Run: headless pygame with SDL's dummy video driver; simulated clock (each Clock.tick advances the game by its frame time, no real sleeping); random seed 0; keys injected as events and as key.get_pressed() state; no mouse input.
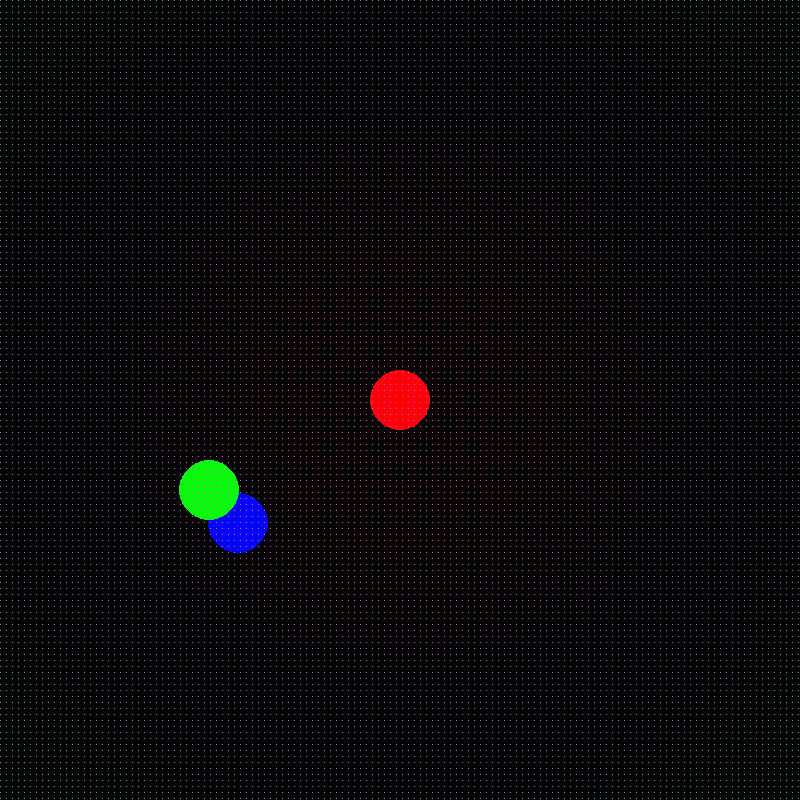
Frame 1 of 4 · flips 1–60 · no input
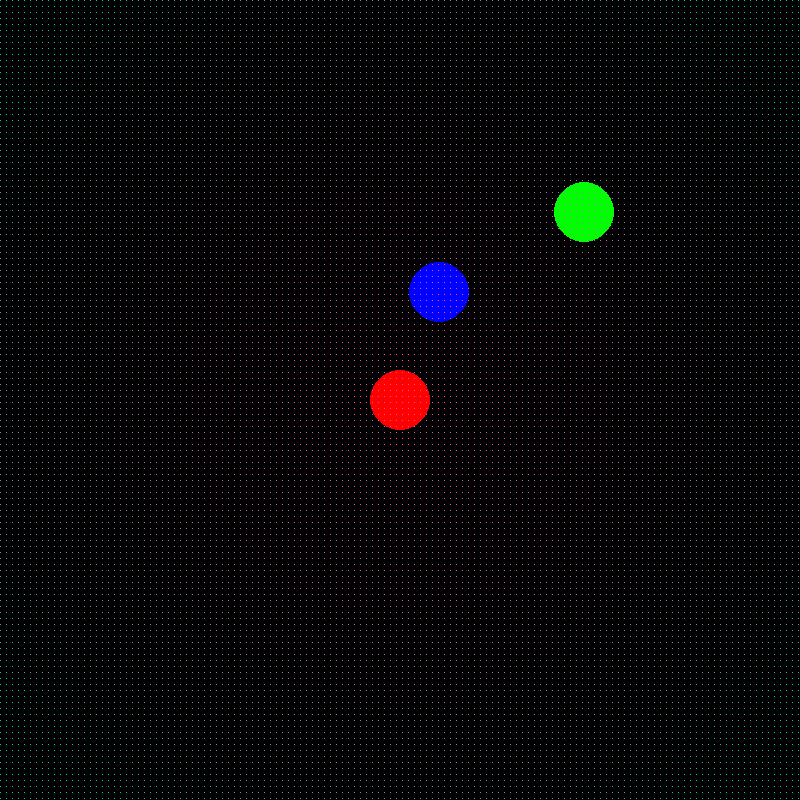
Frame 2 of 4 · flips 61–180 · tapped SPACE, RETURN · held RIGHT (→), D
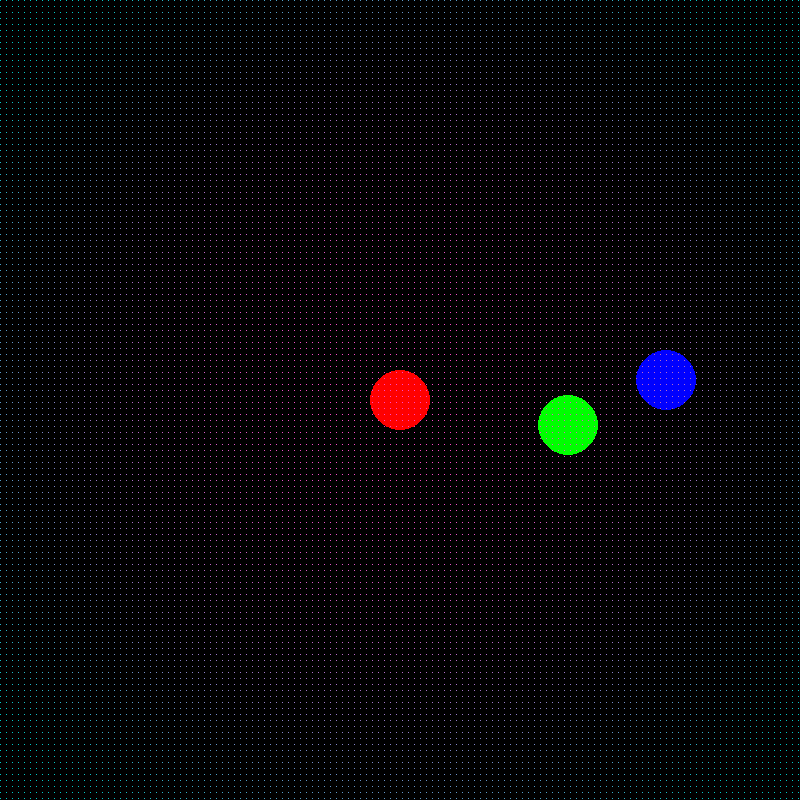
Frame 3 of 4 · flips 181–300 · held DOWN (↓), S
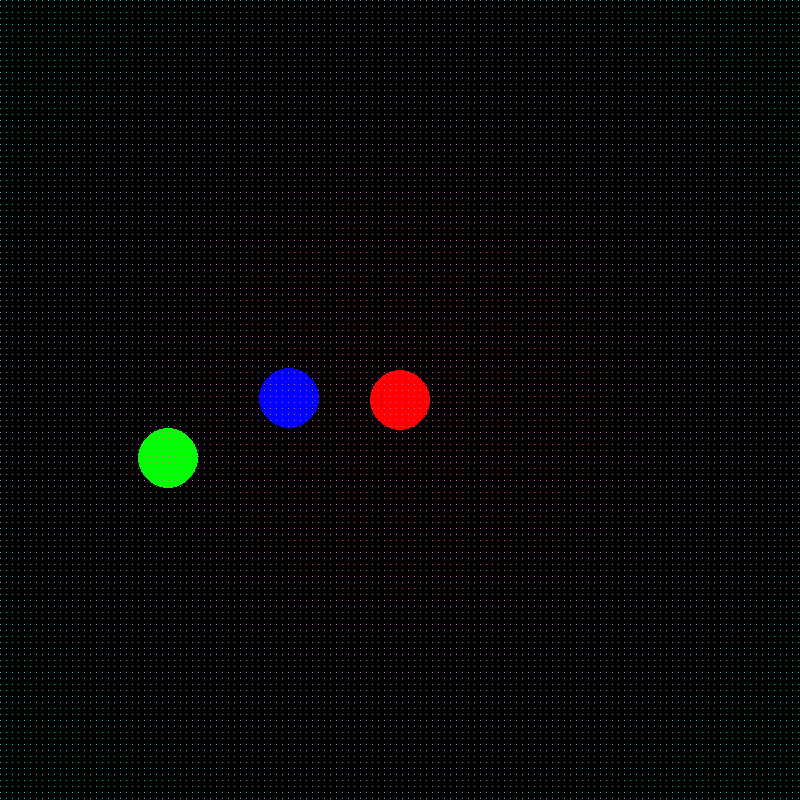
Frame 4 of 4 · flips 301–420 · held LEFT (←), A, UP (↑), W

The pygame program that drew these frames:

import math
import pygame
from pygame import gfxdraw

dictionary = dict()
numberofplanets = int(3)
#röd
dictionary["p1y"] = float(200) #y position
dictionary["p1x"] = float(400) #x position
# p1dir = float(90) # angle 0 being up 
dictionary["p1speedx"] = float(1.2) #x fart
dictionary["p1speedy"] = float(0) #y fart
dictionary["p1mass"] = int(10000000000000) #massa

f = float()

#grön
dictionary["p3y"] = float(400)
dictionary["p3x"] = float(200)
dictionary["p3speedx"] = float(0)
dictionary["p3speedy"] = float(-1.2)
dictionary["p3mass"] = int(10000000000000)

# sin x cos y

KonstG = 6.674*float(10**-11) #konstanten G
ang1 = float()
ang2 = float()

# blå
dictionary["p2y"] = float(400)
dictionary["p2x"] = float(400)
# p2dir = float(270)
dictionary["p2speedx"] = float(-1.2)
dictionary["p2speedy"] = float(0)
dictionary["p2mass"] = int(10000000000000)

pixelx = 0
pixely = 0

factorial2 = int(1)
for z in range(1, (numberofplanets-2)+1):
    factorial2 *= z

factorial = int(1)
for y in range(1, numberofplanets + 1):
    factorial *= y

screenwidth = 800
screenheight = 800

def planet_calc(functiondictionary, a, b):
    a = str(a)
    b = str(b)
    dist = math.hypot((functiondictionary[f"p{a}x"]-functiondictionary[f"p{b}x"]),(functiondictionary[f"p{a}y"]-functiondictionary[f"p{b}y"])) #hittar distansen mellan planeterna
    ang1 = math.atan2((functiondictionary[f"p{b}y"]-functiondictionary[f"p{a}y"]),(functiondictionary[f"p{b}x"]-functiondictionary[f"p{a}x"])) #hittar vinkeln mellan dem i förhålande till planet 1
    ang2 = math.atan2((functiondictionary[f"p{a}y"]-functiondictionary[f"p{b}y"]),(functiondictionary[f"p{a}x"]-functiondictionary[f"p{b}x"])) #räknar ut vinkeln mellan planeterna i förhållande till planet 2
    f = (KonstG*functiondictionary[f"p{a}mass"]*functiondictionary[f"p{b}mass"])/dist**2 #kraften mellan planeterna
    if dist <= 60: #gör så att planeterna studsar
        f *= -1

    functiondictionary[f"p{a}speedx"] = functiondictionary[f"p{a}speedx"] + math.cos(ang1)*f/functiondictionary[f"p{a}mass"] #räknar ut farterna för planet 1 i x och y
    functiondictionary[f"p{a}speedy"] = functiondictionary[f"p{a}speedy"] + math.sin(ang1)*f/functiondictionary[f"p{a}mass"]
    functiondictionary[f"p{b}speedx"] = functiondictionary[f"p{b}speedx"] + math.cos(ang2)*f/functiondictionary[f"p{b}mass"] #räknar ut farterna för planet 2 i x och y
    functiondictionary[f"p{b}speedy"] = functiondictionary[f"p{b}speedy"] + math.sin(ang2)*f/functiondictionary[f"p{b}mass"]

    '''if p1x >= 770 or p1x <= 30: #gör så att planeten studsar på väggarna
        p1speedx *= -1
    if p1y >= 770 or p1y <= 30:
        p1speedy *= -1'''
    '''if p2x >= 770 or p2x <= 30:
        p2speedx *= -1
    if p2y >= 770 or p2y <= 30:
        p2speedy *= -1'''
    return (functiondictionary)
    
coloureq = 0

# pygame setup
pygame.init()
screen = pygame.display.set_mode((screenwidth, screenheight))
clock = pygame.time.Clock()
running = True

while running:
    # pygame.QUIT event betyder att användaren klickade på X
    for event in pygame.event.get():
        if event.type == pygame.QUIT:
            running = False

    # bakgrundsfärg
    screen.fill("black")

    pixelx = pixelx - dictionary["p1x"]
    pixely = pixely - dictionary["p1y"]

    pygame.draw.circle(screen, "red", (dictionary["p1x"], dictionary["p1y"]), 30)
    pygame.draw.circle(screen, "blue", (dictionary["p2x"], dictionary["p2y"]), 30)
    pygame.draw.circle(screen, "green", (dictionary["p3x"], dictionary["p3y"]), 30)

    i = 0
    j = 0
    while i < screenwidth:
        while j < screenheight:
            coloureq = int(255-(0.001*math.hypot(abs(i-400),abs(j-400))**2))
            if coloureq < 0:
                coloureq = 0
            if coloureq > 255:
                coloureq = 255
            gfxdraw.pixel(screen, i+int(pixelx%5), j+int(pixely%5), ((coloureq), 200-int(coloureq*0.5), 200))
            j += 6
        i += 6
        j = 0
    

    # updaterar displayenMicrosoft.QuickAction.Bluetooth
    pygame.display.flip()

    #uträkningar
    for n in range(1, int(factorial/(1*(factorial2)) + 1)):
        for t in range (n + 1, numberofplanets + 1):
            dictionary = planet_calc(dictionary, n, t)

    for n in range(1, numberofplanets + 1):
        dictionary[f"p{n}x"] = dictionary[f"p{n}x"] + dictionary[f"p{n}speedx"] #ändrar positionen med farten
        dictionary[f"p{n}y"] = dictionary[f"p{n}y"] + dictionary[f"p{n}speedy"]

    for n in range(2, numberofplanets + 1):
        dictionary[f"p{n}x"] = dictionary[f"p{n}x"] + screenwidth/2 - dictionary["p1x"]
        dictionary[f"p{n}y"] = dictionary[f"p{n}y"] + screenheight/2 - dictionary["p1y"]
    dictionary["p1x"] = screenwidth/2
    dictionary["p1y"] = screenheight/2

    # renderering



    clock.tick(60)  # 60 fps

pygame.quit()
